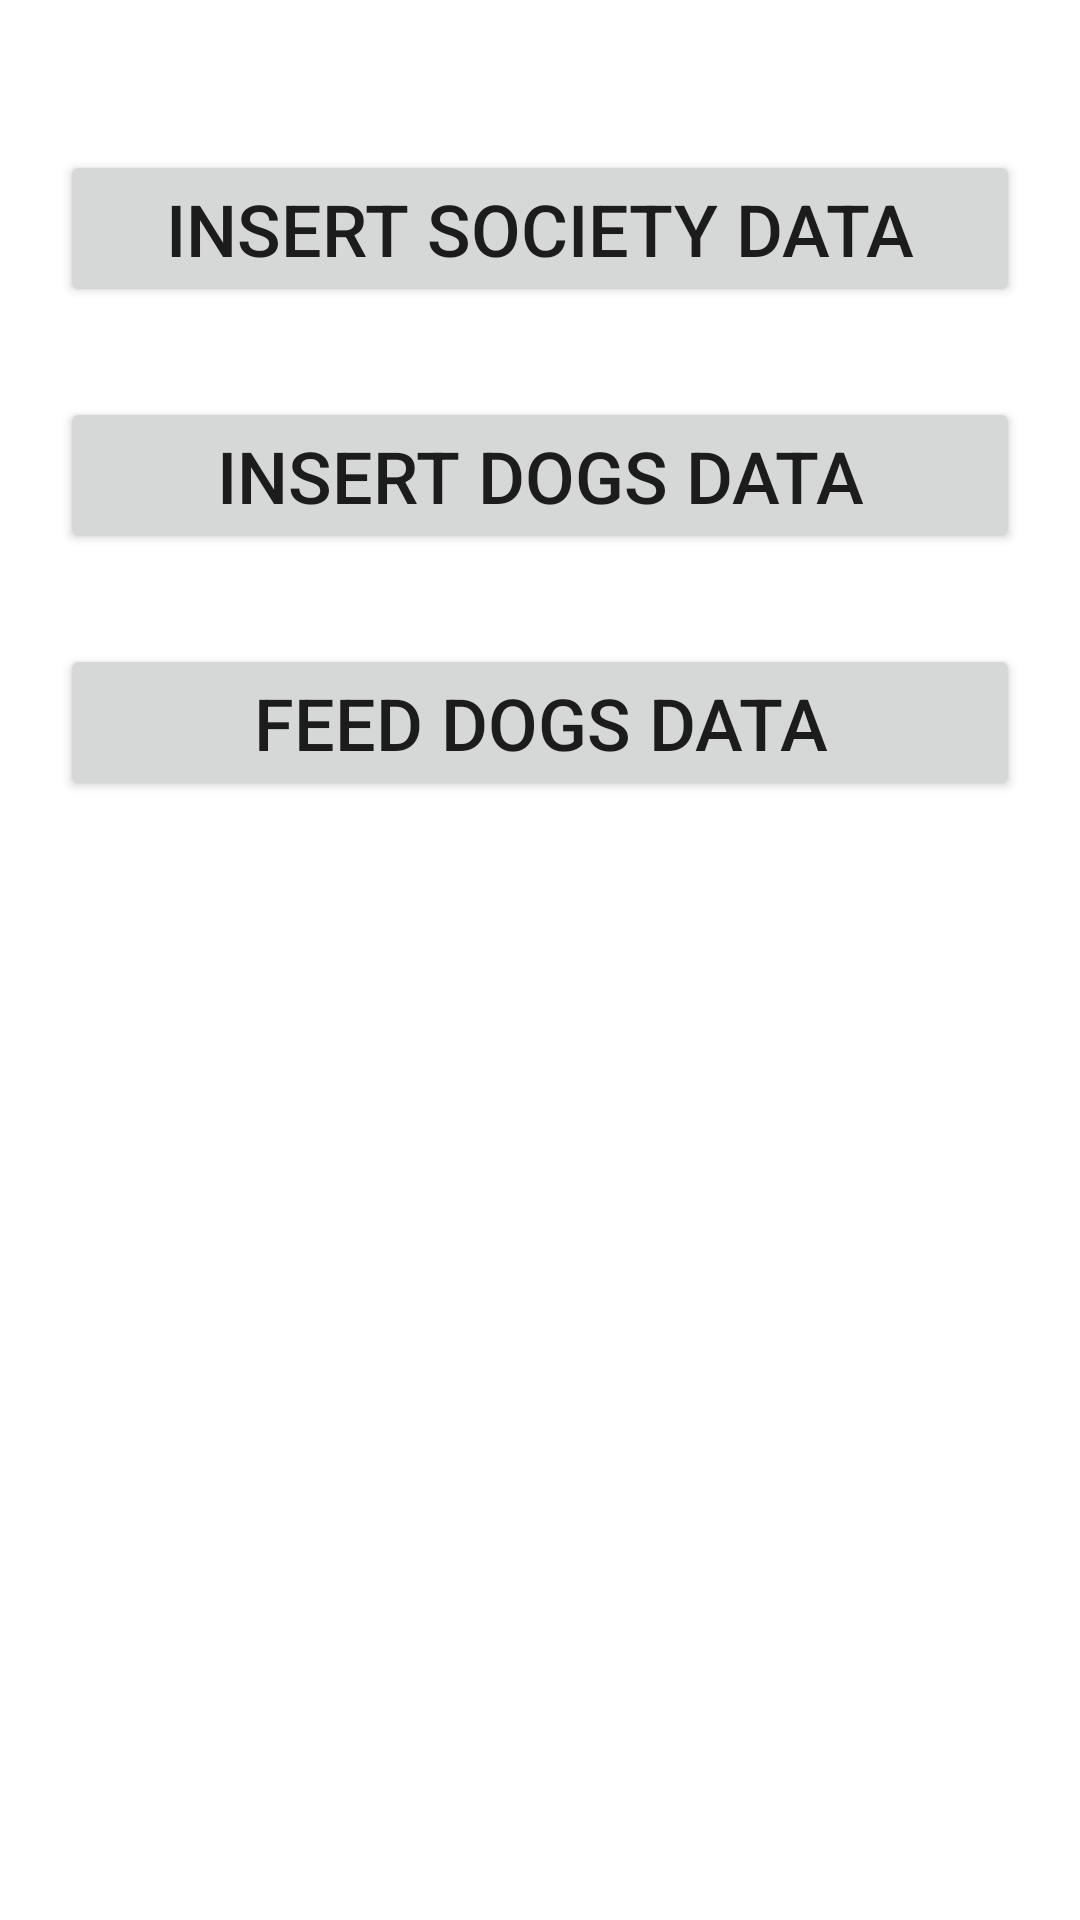

Produce the Android XML layout that renders to this screen, including the resource entries it uses.
<!-- AndroidManifest.xml: application theme Theme.MyApplication -->
<!-- res/layout/activity_main.xml -->
<?xml version="1.0" encoding="utf-8"?>
<RelativeLayout xmlns:android="http://schemas.android.com/apk/res/android"
    xmlns:app="http://schemas.android.com/apk/res-auto"
    xmlns:tools="http://schemas.android.com/tools"
    android:layout_width="match_parent"
    android:layout_height="match_parent"
    android:padding="20dp"
    tools:context=".MainActivity">

    <Button
        android:id="@+id/insert"
        android:layout_width="match_parent"
        android:layout_height="wrap_content"
        android:textSize="24dp"
        android:text="Insert Society Data"
        android:layout_marginTop="30dp"

        />
    <Button
        android:id="@+id/view"
        android:layout_width="match_parent"
        android:layout_height="wrap_content"
        android:textSize="24dp"
        android:text="Insert Dogs Data"
        android:layout_marginTop="30dp"
        android:layout_below="@+id/insert"
        />
    <Button
        android:id="@+id/feeddogs"
        android:layout_width="match_parent"
        android:layout_height="wrap_content"
        android:textSize="24dp"
        android:text="Feed Dogs Data"
        android:layout_marginTop="30dp"
        android:layout_below="@+id/view"
        />


</RelativeLayout>
<!-- resources referenced by this layout -->
<resources>
  <style name="Theme.MyApplication" parent="Theme.MaterialComponents.DayNight.DarkActionBar">
          
          <item name="colorPrimary">@color/purple_500</item>
          <item name="colorPrimaryVariant">@color/purple_700</item>
          <item name="colorOnPrimary">@color/white</item>
          
          <item name="colorSecondary">@color/teal_200</item>
          <item name="colorSecondaryVariant">@color/teal_700</item>
          <item name="colorOnSecondary">@color/black</item>
          
          <item name="android:statusBarColor" tools:targetApi="l">?attr/colorPrimaryVariant</item>
          
      </style>
  <color name="purple_500">#FF6200EE</color>
  <color name="purple_700">#FF3700B3</color>
  <color name="white">#FFFFFFFF</color>
  <color name="teal_200">#FF03DAC5</color>
  <color name="teal_700">#FF018786</color>
  <color name="black">#FF000000</color>
</resources>
